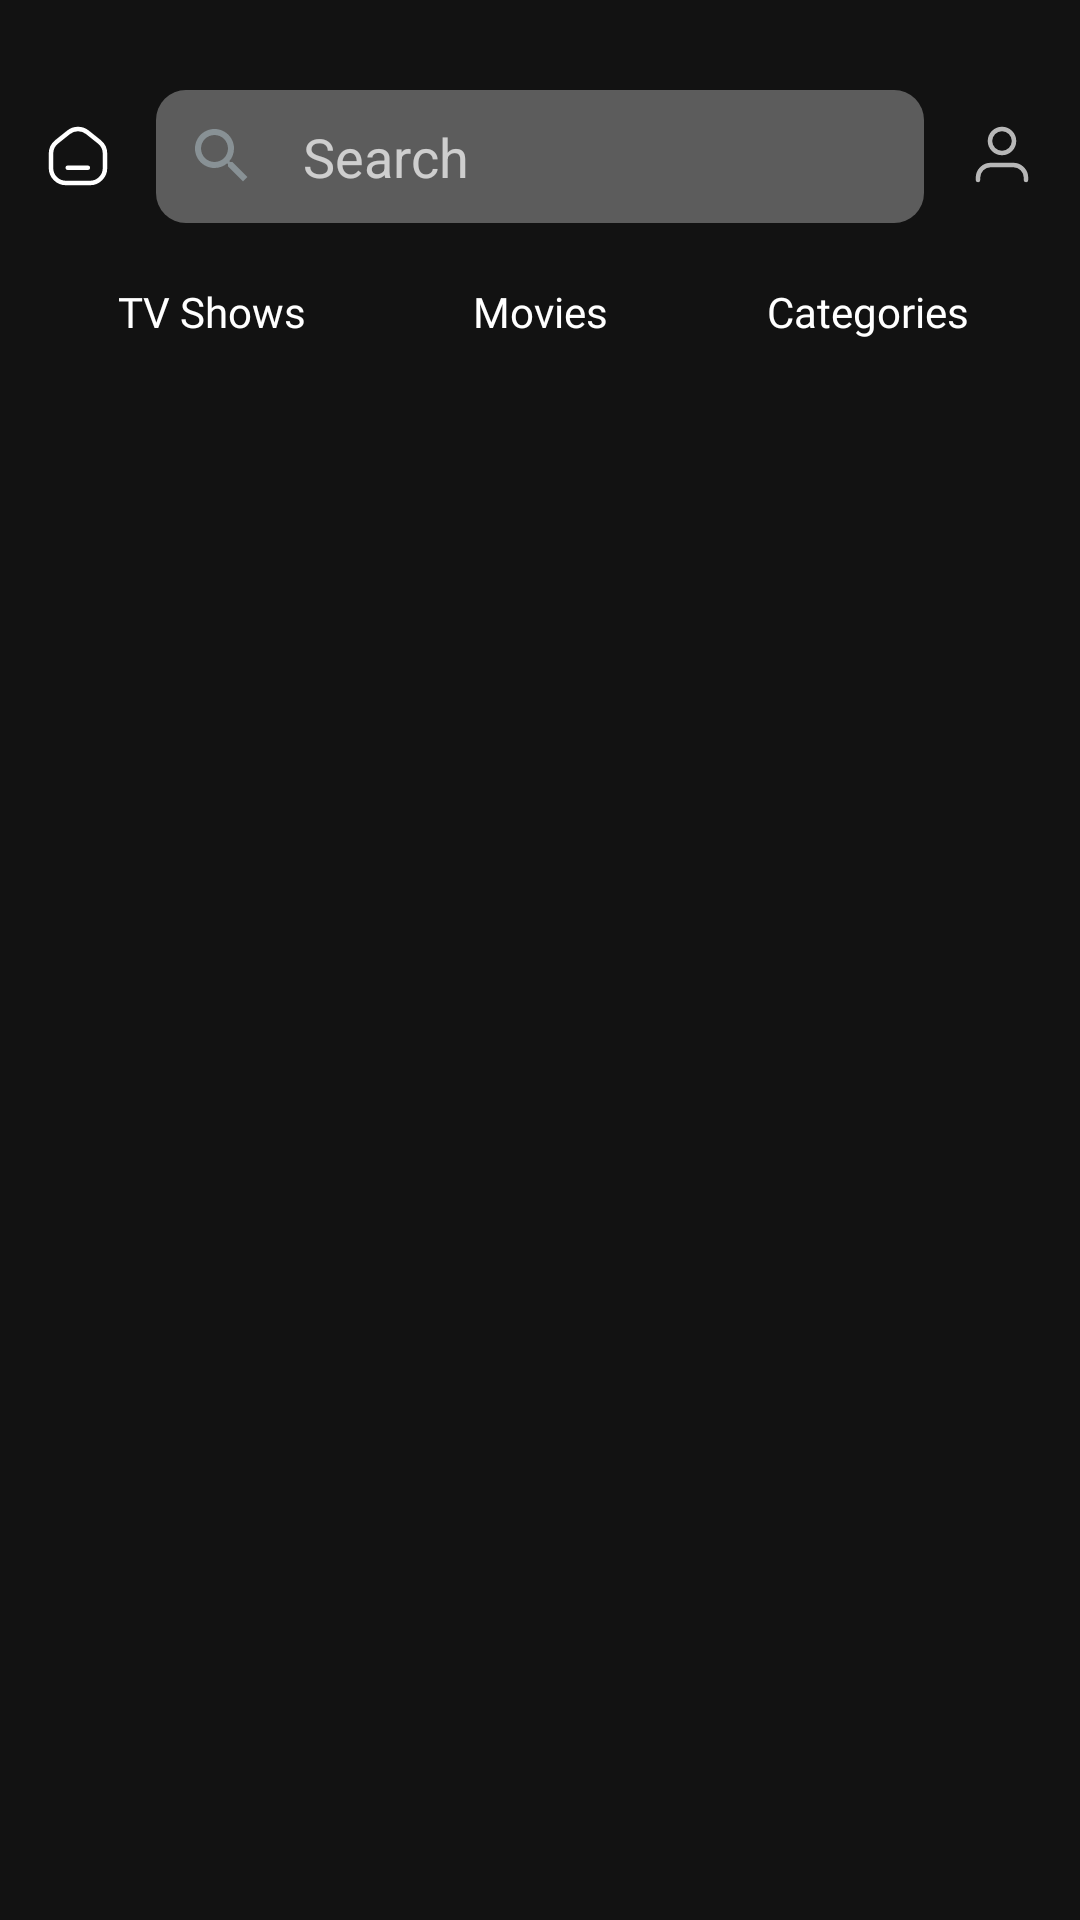

This screen was rendered from an Android layout file. Write that file and the resources it references.
<!-- AndroidManifest.xml: application theme Theme.OTT -->
<!-- res/layout/fragment_home.xml -->
<?xml version="1.0" encoding="utf-8"?>
<androidx.coordinatorlayout.widget.CoordinatorLayout xmlns:android="http://schemas.android.com/apk/res/android"

    xmlns:app="http://schemas.android.com/apk/res-auto"
    xmlns:tools="http://schemas.android.com/tools"
    android:layout_width="match_parent"
    android:layout_height="match_parent"
    android:orientation="vertical"
    tools:context=".ui.HomeFragment">

    <androidx.recyclerview.widget.RecyclerView
        android:layout_marginBottom="5dp"
        android:id="@+id/outer_rc"
        android:layout_marginTop="-115dp"
        android:layout_width="match_parent"
        android:layout_height="match_parent"
        android:orientation="vertical"
        app:layout_behavior="@string/appbar_scrolling_view_behavior"
        app:layoutManager="androidx.recyclerview.widget.LinearLayoutManager"
        tools:listitem="@layout/outer_rc_item_view" />




    <com.google.android.material.appbar.AppBarLayout
        android:id="@+id/second_app_bar_layout"
        android:elevation="0dp"
        android:background="@color/transparent"
        android:layout_width="match_parent"
        android:layout_height="wrap_content">


        <LinearLayout
            android:background="@android:color/transparent"
            android:id="@+id/top_search_layout"
            android:layout_width="match_parent"
            android:layout_height="wrap_content"
            android:layout_alignParentTop="true"
            android:gravity="center_vertical"
            android:orientation="horizontal"
            app:layout_scrollFlags="noScroll"
            android:paddingTop="30dp"
            android:paddingStart="10dp"
            android:paddingEnd="10dp"
            android:paddingBottom="20dp">

            <ImageView
                android:id="@+id/icon"
                android:layout_width="0dp"
                android:layout_height="wrap_content"
                android:layout_alignParentStart="true"
                android:layout_alignParentTop="true"
                android:layout_weight="1"
                android:src="@drawable/group" />

            <com.google.android.material.textfield.TextInputEditText
                android:id="@+id/search_editText"
                android:layout_width="0dp"
                android:layout_height="wrap_content"
                android:layout_alignParentTop="true"
                android:layout_marginStart="10dp"

                android:layout_toEndOf="@id/icon"
                android:layout_weight="8"
                android:background="@drawable/search_edittext_bg"
                android:drawableStart="@drawable/ic_baseline_search_24"
                android:drawablePadding="15dp"
                android:hint="@string/search"
                android:padding="10dp"
                android:singleLine="true" />

            <ImageView
                android:id="@+id/user"
                android:layout_width="0dp"
                android:layout_height="wrap_content"
                android:layout_alignParentTop="true"
                android:layout_alignParentEnd="true"
                android:layout_marginStart="10dp"
                android:layout_toEndOf="@id/search_editText"
                android:layout_weight="1"
                android:src="@drawable/single_user" />
        </LinearLayout>

        <com.google.android.material.appbar.CollapsingToolbarLayout
            android:id="@+id/second_collapsing_toolbar"
            android:layout_width="match_parent"
            android:layout_height="wrap_content"
            app:contentScrim="@color/black_transparent"
            app:layout_scrollFlags="scroll|exitUntilCollapsed">

            
            <LinearLayout
                android:background="@android:color/transparent"
                android:id="@+id/stickbar_layout"
                android:layout_width="match_parent"
                android:layout_height="wrap_content"
                android:gravity="center"
                android:paddingHorizontal="16dp"
                app:layout_scrollFlags="noScroll">

                <TextView
                    android:fontFamily="@font/poppins_medium"
                    android:id="@+id/tv_shows_tv"
                    android:layout_width="0dp"
                    android:layout_height="wrap_content"
                    android:layout_weight="1"
                    android:background="?selectableItemBackgroundBorderless"
                    android:clickable="true"
                    android:focusable="true"
                    android:text="TV Shows"
                    android:textAlignment="center"
                    android:textColor="@color/white"
                    android:textSize="14sp" />

                <TextView
                    android:fontFamily="@font/poppins_medium"
                    android:id="@+id/movies_tv"
                    android:layout_width="0dp"
                    android:layout_height="wrap_content"
                    android:layout_weight="1"
                    android:background="?selectableItemBackgroundBorderless"
                    android:clickable="true"
                    android:focusable="true"
                    android:text="Movies"
                    android:textAlignment="center"
                    android:textColor="@color/white"
                    android:textSize="14sp" />

                <TextView
                    android:fontFamily="@font/poppins_medium"
                    android:id="@+id/categories_tv"
                    android:layout_width="0dp"
                    android:layout_height="wrap_content"
                    android:layout_weight="1"
                    android:background="?selectableItemBackgroundBorderless"
                    android:clickable="true"
                    android:focusable="true"
                    android:text="Categories"
                    android:textAlignment="center"
                    android:textColor="@color/white"
                    android:textSize="14sp" />
            </LinearLayout>


        </com.google.android.material.appbar.CollapsingToolbarLayout>

    </com.google.android.material.appbar.AppBarLayout>









</androidx.coordinatorlayout.widget.CoordinatorLayout>
<!-- res/layout/outer_rc_item_view.xml (included above) -->
<?xml version="1.0" encoding="utf-8"?>
<LinearLayout xmlns:android="http://schemas.android.com/apk/res/android"
    android:layout_width="match_parent"
    xmlns:tools="http://schemas.android.com/tools"
    xmlns:app="http://schemas.android.com/apk/res-auto"
    android:orientation="vertical"
    android:layout_height="wrap_content">

    <TextView
        android:textStyle="bold"
        android:layout_marginStart="10dp"
        android:id="@+id/category_title"
        android:layout_width="match_parent"
        android:layout_height="wrap_content"
        android:layout_marginTop="18dp"
        android:text="Heading"
        android:fontFamily="@font/poppins_medium"
        android:textColor="@color/white"
        android:textSize="18sp" />

    <androidx.recyclerview.widget.RecyclerView
        android:layout_marginTop="5dp"
        android:id="@+id/inner_rc"
        android:orientation="horizontal"
        tools:listitem="@layout/inner_rc_item_view"
        app:layoutManager="androidx.recyclerview.widget.LinearLayoutManager"
        android:layout_width="match_parent"
        android:layout_height="match_parent"/>

</LinearLayout>
<!-- res/layout/inner_rc_item_view.xml (included above) -->
<?xml version="1.0" encoding="utf-8"?>
<LinearLayout xmlns:android="http://schemas.android.com/apk/res/android"
    android:layout_width="108dp"
    android:layout_height="145dp"
    xmlns:app="http://schemas.android.com/apk/res-auto">
    <com.google.android.material.imageview.ShapeableImageView
        android:layout_marginStart="7dp"
        android:scaleType="centerCrop"
        app:shapeAppearanceOverlay="@style/image_style"
        android:src="@mipmap/ic_launcher_round"
        android:id="@+id/inner_rc_image_view"
        android:layout_width="match_parent"
        android:layout_height="match_parent"/>

</LinearLayout>
<!-- resources referenced by this layout -->
<resources>
  <color name="black_transparent">#BF000000</color>
  <color name="transparent">#00000000</color>
  <color name="white">#FFFFFFFF</color>
  <!-- drawable group (drawable) -->
  <vector xmlns:android="http://schemas.android.com/apk/res/android"
      android:width="24dp"
      android:height="24dp"
      android:viewportWidth="24"
      android:viewportHeight="24">
    <path
        android:pathData="M15.3,15.918L8.564,15.918"
        android:strokeLineJoin="round"
        android:strokeWidth="1.5"
        android:fillColor="#00000000"
        android:strokeColor="@color/white"
        android:strokeLineCap="round"/>
    <path
        android:pathData="M16,21L8,21C5.239,21 3,18.761 3,16L3,11.2C3,9.681 3.69,8.245 4.877,7.296L8.877,4.096C10.703,2.635 13.297,2.635 15.123,4.096L19.124,7.296C20.31,8.245 21,9.681 21,11.2L21,16C21,18.761 18.761,21 16,21Z"
        android:strokeLineJoin="round"
        android:strokeWidth="1.5"
        android:fillColor="#00000000"
        android:fillType="evenOdd"
        android:strokeColor="@color/white"
        android:strokeLineCap="round"/>
  </vector>
  <!-- drawable ic_baseline_search_24 (drawable-v24) -->
  <vector android:height="24dp" android:tint="#889195"
      android:viewportHeight="24" android:viewportWidth="24"
      android:width="24dp" xmlns:android="http://schemas.android.com/apk/res/android">
      <path android:fillColor="@android:color/white" android:pathData="M15.5,14h-0.79l-0.28,-0.27C15.41,12.59 16,11.11 16,9.5 16,5.91 13.09,3 9.5,3S3,5.91 3,9.5 5.91,16 9.5,16c1.61,0 3.09,-0.59 4.23,-1.57l0.27,0.28v0.79l5,4.99L20.49,19l-4.99,-5zM9.5,14C7.01,14 5,11.99 5,9.5S7.01,5 9.5,5 14,7.01 14,9.5 11.99,14 9.5,14z"/>
  </vector>
  <!-- drawable search_edittext_bg (drawable) -->
  <?xml version="1.0" encoding="utf-8"?>
  <shape android:shape="rectangle" xmlns:android="http://schemas.android.com/apk/res/android">
      <corners android:radius="10dp"/>
      <solid android:color="#50FFFFFF"/>
  </shape>
  <!-- drawable single_user (drawable) -->
  <vector xmlns:android="http://schemas.android.com/apk/res/android"
      android:width="24dp"
      android:height="24dp"
      android:viewportWidth="24"
      android:viewportHeight="24">
    <path
        android:pathData="M20,20L20,19.25C20,16.903 18.097,15 15.75,15L8.25,15C5.903,15 4,16.903 4,19.25L4,20"
        android:strokeAlpha="0.7"
        android:strokeLineJoin="round"
        android:strokeWidth="1.5"
        android:fillColor="#00000000"
        android:strokeColor="#ffffff"
        android:strokeLineCap="round"/>
    <path
        android:pathData="M12,7m-4,0a4,4 0,1 1,8 0a4,4 0,1 1,-8 0"
        android:strokeAlpha="0.7"
        android:strokeLineJoin="round"
        android:strokeWidth="1.5"
        android:fillColor="#00000000"
        android:strokeColor="#ffffff"
        android:strokeLineCap="round"/>
  </vector>
  <string name="search">Search</string>
  <style name="image_style">
          <item name="cornerSize">5dp</item>
      </style>
  <style name="Theme.OTT" parent="Theme.MaterialComponents.NoActionBar">
          
          <item name="colorPrimary">@color/purple_500</item>
          <item name="colorPrimaryVariant">@color/purple_700</item>
          <item name="colorOnPrimary">@color/white</item>
          
          <item name="colorSecondary">@color/teal_200</item>
          <item name="colorSecondaryVariant">@color/teal_700</item>
          <item name="colorOnSecondary">@color/black</item>
          
          <item name="android:statusBarColor">?attr/colorPrimaryVariant</item>
          
          <item name="android:windowFullscreen">true</item>
          <item name="android:windowTranslucentStatus">true</item>
          <item name="android:windowLayoutInDisplayCutoutMode" tools:targetApi="o_mr1">shortEdges</item>
      </style>
  <color name="purple_500">#FF7474</color>
  <color name="purple_700">#FF3700B3</color>
  <color name="teal_200">#FF03DAC5</color>
  <color name="teal_700">#FF018786</color>
  <color name="black">#FF000000</color>
</resources>
